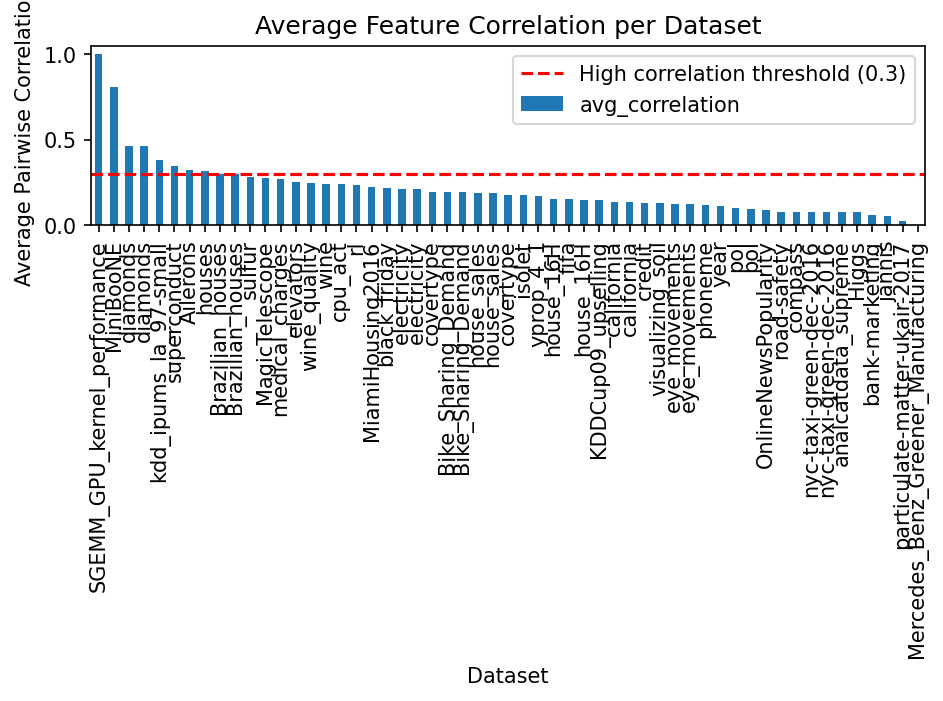

Source data for this figure (header and first rows):
dataset_name, suite_name, avg_correlation
SGEMM_GPU_kernel_performance, categorical_regression, 1.0
MiniBooNE, numerical_classification, 0.8071
diamonds, categorical_regression, 0.4642
diamonds, numerical_regression, 0.4642
kdd_ipums_la_97-small, numerical_classification, 0.3812
superconduct, numerical_regression, 0.3455
Ailerons, numerical_regression, 0.3193
houses, numerical_regression, 0.3137
Brazilian_houses, categorical_regression, 0.2975
Brazilian_houses, numerical_regression, 0.2975
sulfur, numerical_regression, 0.2796
MagicTelescope, numerical_classification, 0.2741
medical_charges, numerical_regression, 0.2703
elevators, numerical_regression, 0.2548
wine_quality, numerical_regression, 0.2448
wine, numerical_classification, 0.2413
cpu_act, numerical_regression, 0.2398
rl, categorical_classification, 0.2348
MiamiHousing2016, numerical_regression, 0.2208
black_friday, categorical_regression, 0.2168
electricity, categorical_classification, 0.2125
electricity, numerical_classification, 0.2125
covertype, numerical_classification, 0.1932
Bike_Sharing_Demand, categorical_regression, 0.1924
Bike_Sharing_Demand, numerical_regression, 0.1924
house_sales, categorical_regression, 0.1895
house_sales, numerical_regression, 0.1895
covertype, categorical_classification, 0.1747
isolet, numerical_regression, 0.1741
yprop_4_1, categorical_regression, 0.1704
house_16H, numerical_classification, 0.1547
fifa, numerical_regression, 0.1536
house_16H, numerical_regression, 0.1488
KDDCup09_upselling, categorical_classification, 0.1447
california, numerical_classification, 0.1325
california, numerical_regression, 0.1324
credit, numerical_classification, 0.1305
visualizing_soil, categorical_regression, 0.127
eye_movements, categorical_classification, 0.1247
eye_movements, numerical_classification, 0.1247
phoneme, numerical_classification, 0.1197
year, numerical_regression, 0.1093
pol, numerical_regression, 0.1012
pol, numerical_classification, 0.0953
OnlineNewsPopularity, categorical_regression, 0.0889
road-safety, categorical_classification, 0.077
compass, categorical_classification, 0.0765
nyc-taxi-green-dec-2016, numerical_regression, 0.0757
nyc-taxi-green-dec-2016, categorical_regression, 0.0757
analcatdata_supreme, categorical_regression, 0.0753
Higgs, numerical_classification, 0.0748
bank-marketing, numerical_classification, 0.0607
jannis, numerical_classification, 0.0526
particulate-matter-ukair-2017, categorical_regression, 0.0254
Mercedes_Benz_Greener_Manufacturing, categorical_regression, 0.0
